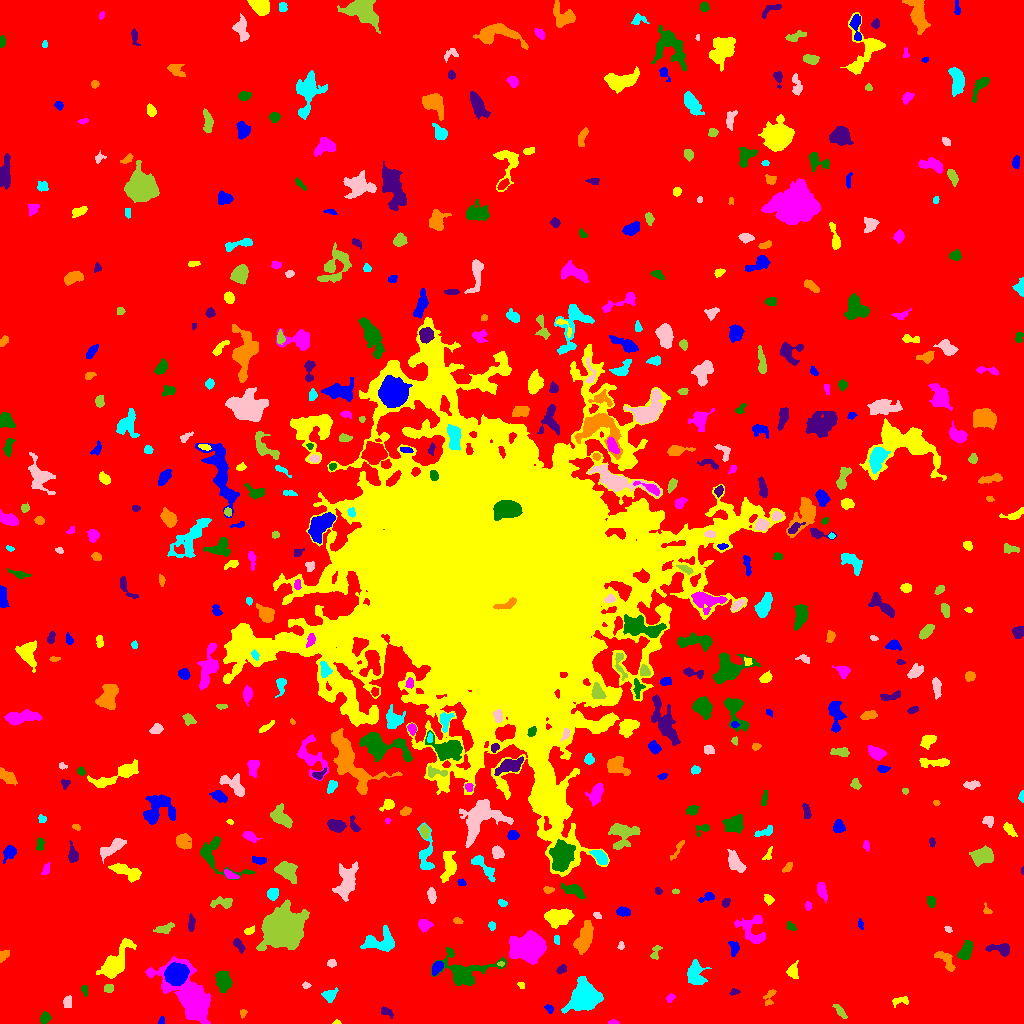

Values plotted in this chart, from the file beside it:
ID, X, Y, A, B, theta, total_flux, mu_max, mu_median, mu_mean, R_fwhm, R_e, R10, R90, x_start, x_end, y_start, y_end, area, greylevel
0, 513.7, 509.4, 300.7, 297.2, 0.7172, 2557994, 16.0, 2.0, 3.034, 127, 243.6, 94.91, 393.5, 0, 1023, 0, 1023, 843129, 3.034
1, 161.4, 2.241, 2.03, 1.469, 1.236, 116.0, 6.0, 2.0, 2.522, 2.459, 1.954, 0.5642, 3.241, 158, 164, 0, 7, 46, 10.52
2, 336.7, 1.041, 1.778, 1.047, 0.045, 98.0, 8.0, 2.5, 3.062, 1.871, 1.493, 0.5642, 2.646, 332, 341, 0, 4, 32, 11.06
3, 613, 0.9913, 2.68, 0.9271, -0.01373, 115.0, 5.0, 3.0, 2.556, 2.706, 1.954, 0.7979, 3.09, 608, 619, 0, 4, 45, 10.56
4, 44.92, 5.786, 2.672, 2.161, 1.161, 373.0, 7.0, 3.0, 3.422, 3.989, 3.038, 1.262, 4.82, 40, 51, 0, 12, 109, 11.42
5, 386.4, 11.74, 3.529, 1.768, -0.5312, 258.0, 6.0, 3.0, 2.716, 3.909, 3.038, 1.128, 4.787, 381, 393, 5, 17, 95, 10.72
6, 242.9, 10.71, 1.789, 1.599, 1.203, 112.0, 5.0, 2.0, 2.113, 2.585, 2.034, 0.7979, 3.241, 240, 247, 5, 14, 53, 11.11
7, 585.3, 28.05, 7.011, 6.707, 1.23, 7020, 26.0, 6.0, 8.571, 8.156, 7.777, 3.09, 13.18, 561, 603, 10, 47, 819, 15.57
8, 67.24, 21.28, 3.097, 1.888, 1.553, 440.0, 9.0, 4.0, 4.444, 3.949, 3.09, 1.262, 4.754, 63, 71, 16, 28, 99, 11.44
9, 840.3, 11.86, 4.528, 1.541, -0.8604, 130.0, 3.0, 1.0, 1.171, 3.192, 3.038, 1.128, 5.015, 832, 847, 5, 19, 111, 9.171
10, 463.7, 22.77, 3.038, 1.481, 0.4056, 79.0, 2.0, 1.0, 0.8229, 4.222, 2.459, 0.9772, 3.909, 457, 469, 17, 28, 96, 10.82
11, 549.1, 14.58, 2.505, 1.555, -0.9422, 120.0, 4.0, 2.0, 1.875, 3.523, 2.394, 0.7979, 3.7, 544, 553, 10, 19, 64, 10.88
12, 899.2, 22.23, 4.937, 2.032, 0.1696, 183.0, 6.0, 1.0, 1.634, 2.185, 3.09, 0.9772, 5.202, 892, 908, 16, 27, 112, 10.63
13, 670.1, 25.06, 2.313, 1.656, 0.9915, 126.0, 5.0, 2.0, 1.909, 2.394, 2.326, 0.7979, 3.909, 666, 675, 21, 30, 66, 9.909
14, 84.56, 33.9, 2.353, 1.578, -1.316, 96.0, 3.0, 1.0, 1.5, 3.038, 2.326, 0.9772, 3.785, 81, 87, 27, 38, 64, 9.5
15, 734.2, 31.71, 2.371, 1.414, 0.1615, 107.0, 4.0, 2.0, 1.877, 3.241, 2.257, 0.7979, 3.568, 729, 740, 28, 35, 57, 9.877
16, 769.8, 26.32, 5.388, 2.181, 1.197, 179.0, 4.0, 1.0, 1.492, 4.068, 2.985, 1.128, 4.918, 763, 776, 18, 34, 120, 9.492
17, 329.7, 27.99, 3.342, 2.715, 0.5651, 643.0, 10.0, 4.0, 4.345, 4.478, 3.568, 1.382, 5.726, 321, 338, 21, 36, 148, 11.34
18, 305.8, 38.21, 1.882, 1.614, -0.2378, 205.0, 9.0, 4.0, 4.1, 2.523, 2.111, 0.7979, 3.432, 302, 311, 35, 42, 50, 12.1
19, 108.3, 34.93, 2.253, 1.974, 0.2345, 211.0, 5.0, 3.0, 2.638, 3.613, 2.706, 1.128, 4.184, 104, 113, 31, 39, 80, 11.64
20, 962.7, 34.03, 7.448, 2.317, -1.305, 444.0, 5.0, 2.0, 1.873, 4.406, 4.297, 1.596, 7.313, 956, 971, 16, 52, 237, 9.873
21, 176.4, 49.56, 4.703, 4.504, 0.2588, 11614, 69.0, 21.0, 25.19, 6.747, 5.836, 2.326, 9.525, 164, 189, 38, 61, 461, 41.19
22, 520.9, 38.26, 1.978, 1.419, -0.8072, 111.0, 4.0, 3.0, 2.467, 3.29, 2.185, 0.7979, 3.241, 517, 524, 35, 41, 45, 10.47
23, 191.1, 25.64, 15.05, 7.11, -0.8666, 20603, 55.0, 8.0, 13.61, 8.667, 9.288, 3.568, 17.58, 145, 210, 0, 67, 1514, 19.61
24, 223.1, 43.01, 4.591, 3.327, -1.331, 1964, 20.0, 6.0, 6.94, 4.886, 4.787, 1.784, 7.899, 215, 232, 31, 53, 283, 13.94
25, 561.4, 54.17, 2.609, 1.645, 0.6559, 131.0, 4.0, 2.0, 1.658, 3.7, 2.585, 0.9772, 4.068, 556, 566, 50, 59, 79, 9.658
26, 945.7, 63.5, 6.81, 2.87, -0.8566, 952.0, 9.0, 4.0, 4.491, 5.557, 4.853, 1.871, 7.334, 934, 955, 52, 72, 212, 10.49
27, 695.9, 48.99, 6.319, 4.425, -1.373, 1093, 7.0, 3.0, 3.196, 6.604, 5.997, 2.326, 9.184, 687, 711, 39, 64, 342, 10.2
28, 331.5, 60.35, 2.124, 1.783, 0.07741, 142.0, 4.0, 2.0, 2.058, 3.742, 2.523, 0.9772, 3.868, 327, 336, 56, 64, 69, 10.06
29, 500.7, 59.55, 1.724, 1.057, 0.02163, 78.0, 5.0, 2.0, 2.294, 1.954, 1.693, 0.5642, 2.764, 497, 504, 57, 62, 34, 13.29
30, 32.04, 50.82, 3.327, 2.55, 0.9325, 673.0, 13.0, 4.0, 4.578, 3.478, 3.385, 1.262, 5.698, 25, 38, 46, 61, 147, 11.58
31, 436.6, 55.68, 3.43, 2.117, 0.977, 526.0, 8.0, 4.0, 4.046, 4.787, 3.432, 1.382, 5.352, 432, 443, 48, 62, 130, 14.05
32, 792.6, 52.09, 3.705, 2.626, 1.485, 510.0, 7.0, 3.0, 3.517, 4.549, 3.742, 1.493, 5.944, 786, 798, 45, 63, 145, 10.52
33, 529.6, 75.56, 6.792, 5.699, 0.1699, 15630, 58.0, 10.0, 17.29, 8.234, 7.421, 2.985, 12.9, 509, 546, 59, 93, 904, 25.29
34, 463.7, 51.58, 13.04, 7.357, -0.001886, 3298, 15.0, 3.0, 4.294, 6.531, 7.548, 2.764, 13.27, 431, 507, 38, 76, 768, 11.29
35, 1000, 74.52, 6.277, 2.499, -0.1258, 889.0, 10.0, 4.0, 4.467, 5.293, 4.26, 1.693, 6.747, 985, 1009, 67, 80, 199, 11.47
36, 3.031, 67.57, 3.088, 1.844, 0.8937, 290.0, 6.0, 3.0, 3.053, 4.222, 2.877, 1.128, 4.478, 0, 9, 61, 73, 95, 11.05
37, 379.1, 81.44, 8.578, 4.736, 0.09689, 2169, 16.0, 4.0, 4.963, 4.983, 6.18, 2.257, 10.06, 360, 394, 72, 98, 437, 11.96
38, 621, 77.56, 2.107, 1.533, 1.421, 179.0, 6.0, 4.0, 3.653, 3.29, 2.257, 0.7979, 3.432, 617, 624, 74, 82, 49, 11.65
39, 655.1, 70.1, 4.322, 2.041, 1.276, 114.0, 3.0, 1.0, 1.14, 3.192, 2.877, 0.9772, 4.583, 650, 662, 64, 78, 100, 9.14
40, 26.46, 84.57, 7.053, 3.484, 0.2425, 598.0, 6.0, 3.0, 2.781, 6.206, 4.72, 1.871, 7.247, 12, 36, 79, 97, 215, 9.781
41, 733.9, 74.88, 4.017, 2.36, -1.516, 359.0, 5.0, 3.0, 2.895, 4.82, 3.613, 1.493, 5.585, 728, 739, 67, 82, 124, 10.9
42, 114.9, 61.19, 10.65, 4.525, 0.9182, 2612, 14.0, 4.0, 4.254, 6.05, 7.136, 2.523, 11.99, 96, 136, 45, 85, 614, 11.25
43, 752.4, 93.73, 9.045, 6.57, -0.8981, 1354, 8.0, 3.0, 3.149, 7.442, 6.817, 2.706, 10.37, 734, 765, 80, 108, 430, 10.15
44, 965.6, 72.62, 4.742, 2.716, 1.072, 862.0, 11.0, 3.0, 3.991, 4.107, 4.478, 1.693, 7.181, 957, 973, 64, 83, 216, 10.99
45, 238.5, 78.62, 3.697, 1.846, -0.9526, 440.0, 9.0, 4.0, 4.0, 3.742, 3.192, 1.262, 5.015, 233, 245, 70, 85, 110, 11.0
46, 584.0, 85, 7.563, 3.273, 1.224, 2151, 11.0, 5.0, 5.196, 7.653, 6.232, 2.523, 9.772, 573, 593, 69, 103, 414, 12.2
47, 556.8, 83.43, 2.49, 1.583, -1.44, 152.0, 4.0, 3.0, 2.815, 3.949, 2.646, 0.9772, 3.7, 554, 559, 79, 88, 54, 11.81
48, 948.2, 94.63, 1.861, 1.422, -0.7165, 63.0, 3.0, 2.0, 1.4, 2.706, 2.111, 0.7979, 3.09, 944, 952, 91, 97, 45, 12.4
49, 164.8, 95, 4.952, 2.028, 0.3547, 210.0, 4.0, 1.0, 1.448, 4.514, 3.523, 1.382, 5.585, 153, 174, 90, 101, 145, 9.448
50, 212.6, 97.33, 5.35, 1.931, 0.6366, 307.0, 6.0, 2.0, 2.67, 4.222, 3.29, 1.262, 5.171, 203, 220, 90, 104, 115, 10.67
51, 860.5, 99.14, 3.047, 1.356, -1.342, 156.0, 6.0, 3.0, 2.889, 3.29, 2.459, 0.9772, 3.7, 858, 863, 94, 105, 54, 9.889
52, 249.1, 92.77, 2.461, 1.56, 0.2881, 149.0, 4.0, 2.0, 2.041, 3.827, 2.523, 0.9772, 3.785, 244, 254, 89, 98, 73, 10.04
53, 424.1, 98.87, 3.085, 2.389, -0.1702, 478.0, 8.0, 3.0, 3.343, 4.687, 3.432, 1.262, 5.352, 418, 433, 91, 104, 143, 11.34
54, 790.9, 96.88, 2.649, 1.44, -0.6162, 137.0, 5.0, 2.0, 1.986, 2.764, 2.394, 0.9772, 3.949, 787, 796, 93, 102, 69, 9.986
55, 191, 99.52, 3.998, 1.379, -1.563, 245.0, 6.0, 2.0, 2.311, 3.656, 2.877, 1.128, 4.618, 188, 195, 92, 110, 106, 10.31
56, 457.5, 102.6, 2.376, 1.391, -0.265, 133.0, 5.0, 2.0, 2.293, 2.821, 2.326, 0.7979, 3.568, 453, 463, 100, 106, 58, 11.29
57, 491.9, 97.85, 1.874, 1.713, -0.6929, 115.0, 4.0, 2.0, 1.917, 3.338, 2.326, 0.7979, 3.478, 488, 495, 93, 102, 60, 15.92
58, 597.2, 108.4, 2.01, 1.423, -0.5564, 112.0, 4.0, 2.0, 2.196, 3.338, 2.185, 0.7979, 3.241, 593, 601, 105, 111, 51, 11.2
59, 282.3, 95.19, 8.751, 7.854, 0.546, 41982, 96.0, 17.0, 26.01, 10.12, 9.869, 3.868, 17.14, 256, 309, 73, 124, 1614, 32.01
... 518 more rows
